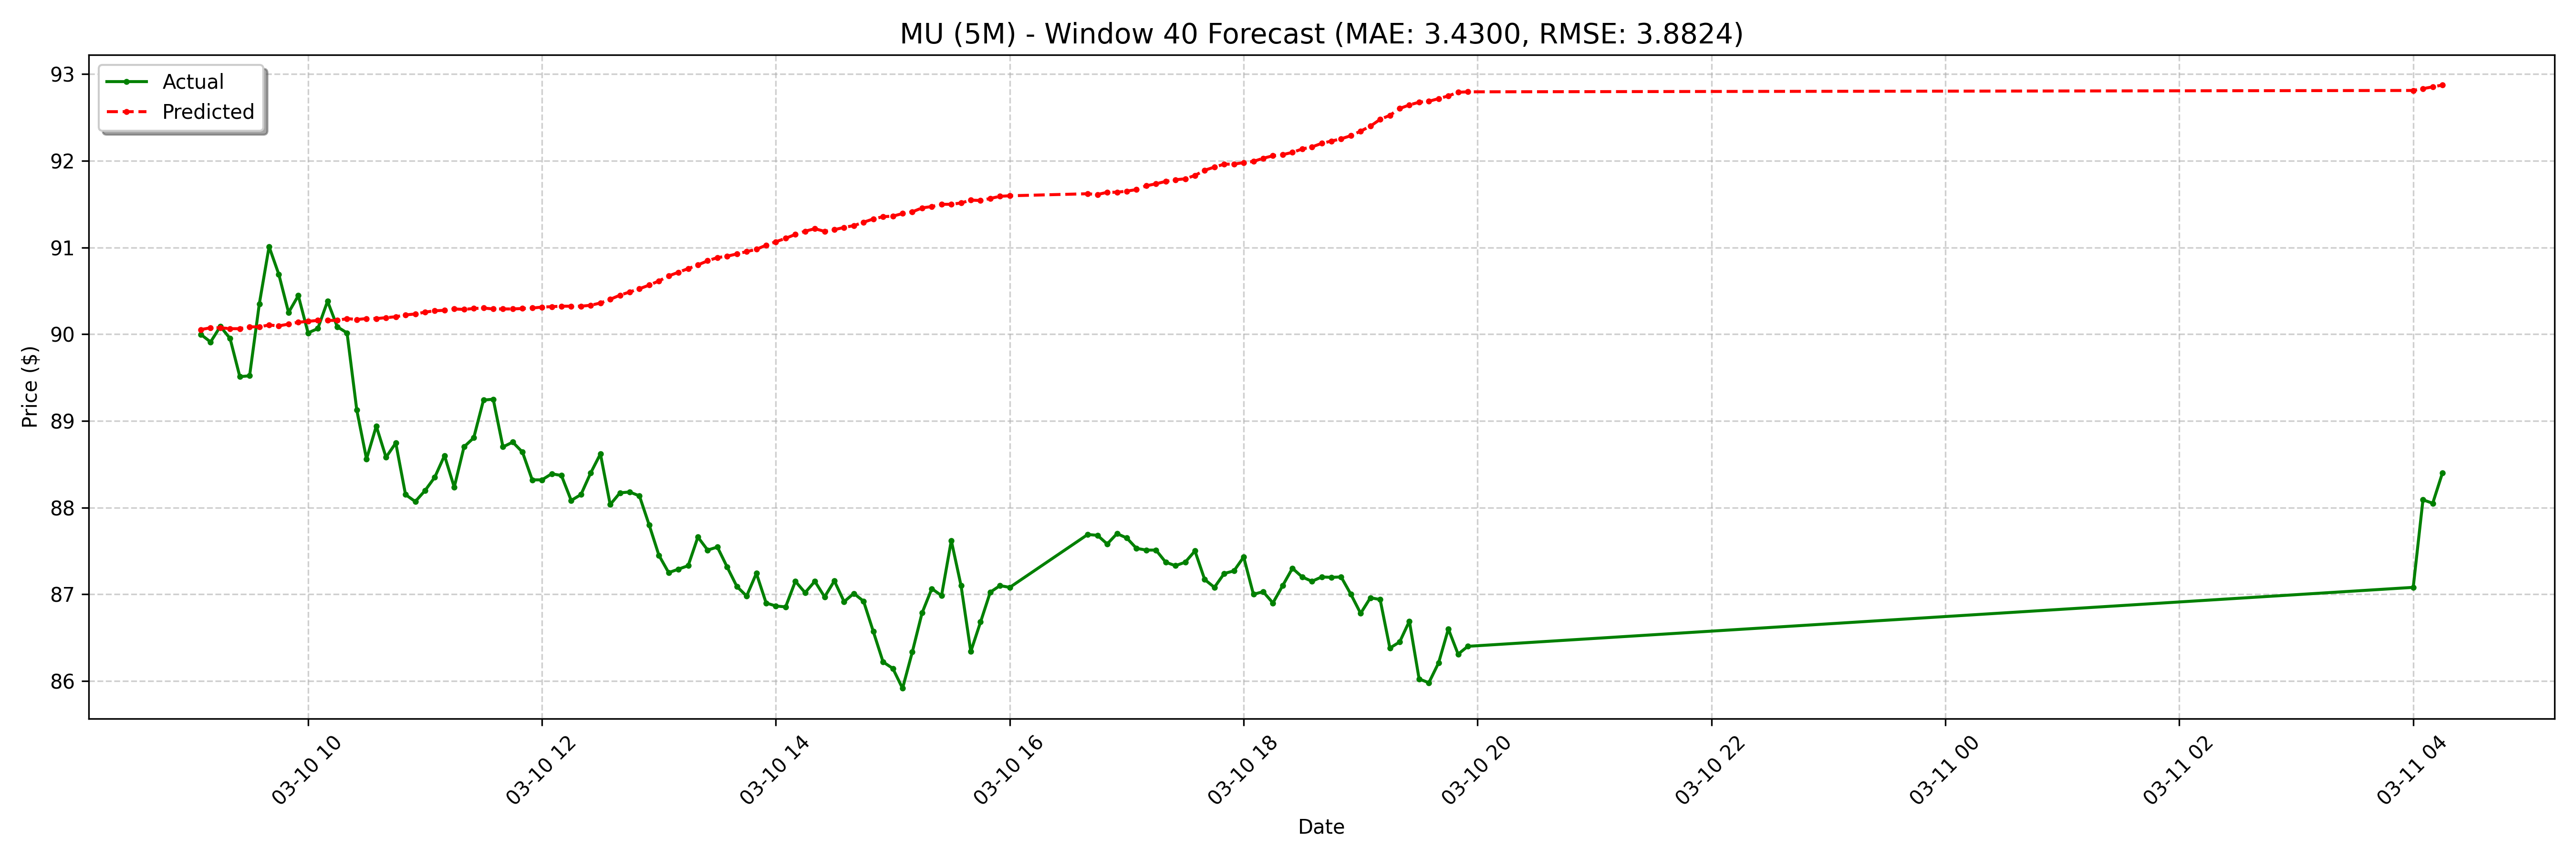

Values plotted in this chart, from the file beside it:
date, actual, forecast
2025-03-10 09:05:00-04:00, 90, 90.05
2025-03-10 09:10:00-04:00, 89.91, 90.07
2025-03-10 09:15:00-04:00, 90.09, 90.07
2025-03-10 09:20:00-04:00, 89.95, 90.06
2025-03-10 09:25:00-04:00, 89.51, 90.06
2025-03-10 09:30:00-04:00, 89.52, 90.08
2025-03-10 09:35:00-04:00, 90.35, 90.08
2025-03-10 09:40:00-04:00, 91.01, 90.11
2025-03-10 09:45:00-04:00, 90.69, 90.1
2025-03-10 09:50:00-04:00, 90.25, 90.12
2025-03-10 09:55:00-04:00, 90.44, 90.14
2025-03-10 10:00:00-04:00, 90.02, 90.15
2025-03-10 10:05:00-04:00, 90.06, 90.16
2025-03-10 10:10:00-04:00, 90.38, 90.16
2025-03-10 10:15:00-04:00, 90.08, 90.16
2025-03-10 10:20:00-04:00, 90.02, 90.18
2025-03-10 10:25:00-04:00, 89.12, 90.17
2025-03-10 10:30:00-04:00, 88.56, 90.18
2025-03-10 10:35:00-04:00, 88.94, 90.18
2025-03-10 10:40:00-04:00, 88.58, 90.19
2025-03-10 10:45:00-04:00, 88.75, 90.2
2025-03-10 10:50:00-04:00, 88.15, 90.22
2025-03-10 10:55:00-04:00, 88.07, 90.23
2025-03-10 11:00:00-04:00, 88.2, 90.25
2025-03-10 11:05:00-04:00, 88.35, 90.27
2025-03-10 11:10:00-04:00, 88.6, 90.28
2025-03-10 11:15:00-04:00, 88.23, 90.29
2025-03-10 11:20:00-04:00, 88.7, 90.29
2025-03-10 11:25:00-04:00, 88.81, 90.3
2025-03-10 11:30:00-04:00, 89.24, 90.3
2025-03-10 11:35:00-04:00, 89.25, 90.29
2025-03-10 11:40:00-04:00, 88.7, 90.29
2025-03-10 11:45:00-04:00, 88.75, 90.29
2025-03-10 11:50:00-04:00, 88.64, 90.3
2025-03-10 11:55:00-04:00, 88.32, 90.3
2025-03-10 12:00:00-04:00, 88.32, 90.31
2025-03-10 12:05:00-04:00, 88.39, 90.32
2025-03-10 12:10:00-04:00, 88.37, 90.32
2025-03-10 12:15:00-04:00, 88.08, 90.32
2025-03-10 12:20:00-04:00, 88.15, 90.32
2025-03-10 12:25:00-04:00, 88.4, 90.33
2025-03-10 12:30:00-04:00, 88.62, 90.36
2025-03-10 12:35:00-04:00, 88.03, 90.4
2025-03-10 12:40:00-04:00, 88.17, 90.45
2025-03-10 12:45:00-04:00, 88.18, 90.49
2025-03-10 12:50:00-04:00, 88.14, 90.52
2025-03-10 12:55:00-04:00, 87.8, 90.57
2025-03-10 13:00:00-04:00, 87.45, 90.61
2025-03-10 13:05:00-04:00, 87.25, 90.67
2025-03-10 13:10:00-04:00, 87.29, 90.71
2025-03-10 13:15:00-04:00, 87.33, 90.76
2025-03-10 13:20:00-04:00, 87.66, 90.8
2025-03-10 13:25:00-04:00, 87.51, 90.85
2025-03-10 13:30:00-04:00, 87.55, 90.88
2025-03-10 13:35:00-04:00, 87.31, 90.9
2025-03-10 13:40:00-04:00, 87.09, 90.93
2025-03-10 13:45:00-04:00, 86.98, 90.95
2025-03-10 13:50:00-04:00, 87.24, 90.98
2025-03-10 13:55:00-04:00, 86.9, 91.03
2025-03-10 14:00:00-04:00, 86.86, 91.07
... 68 more rows
